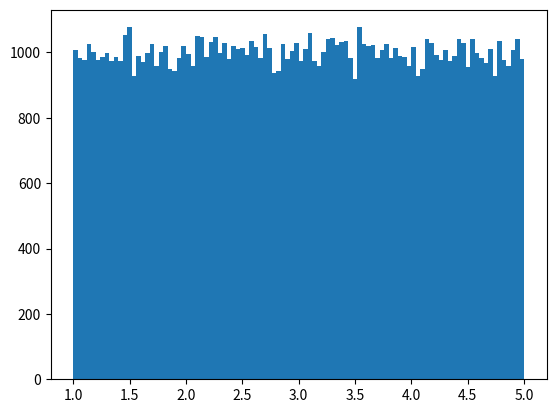

Recreate this plot in Python.
import numpy 
import matplotlib.pyplot as plt 
x = numpy.random.uniform(5.0, 1.0 ,100000)
plt.hist(x,100)
plt.show()
# 